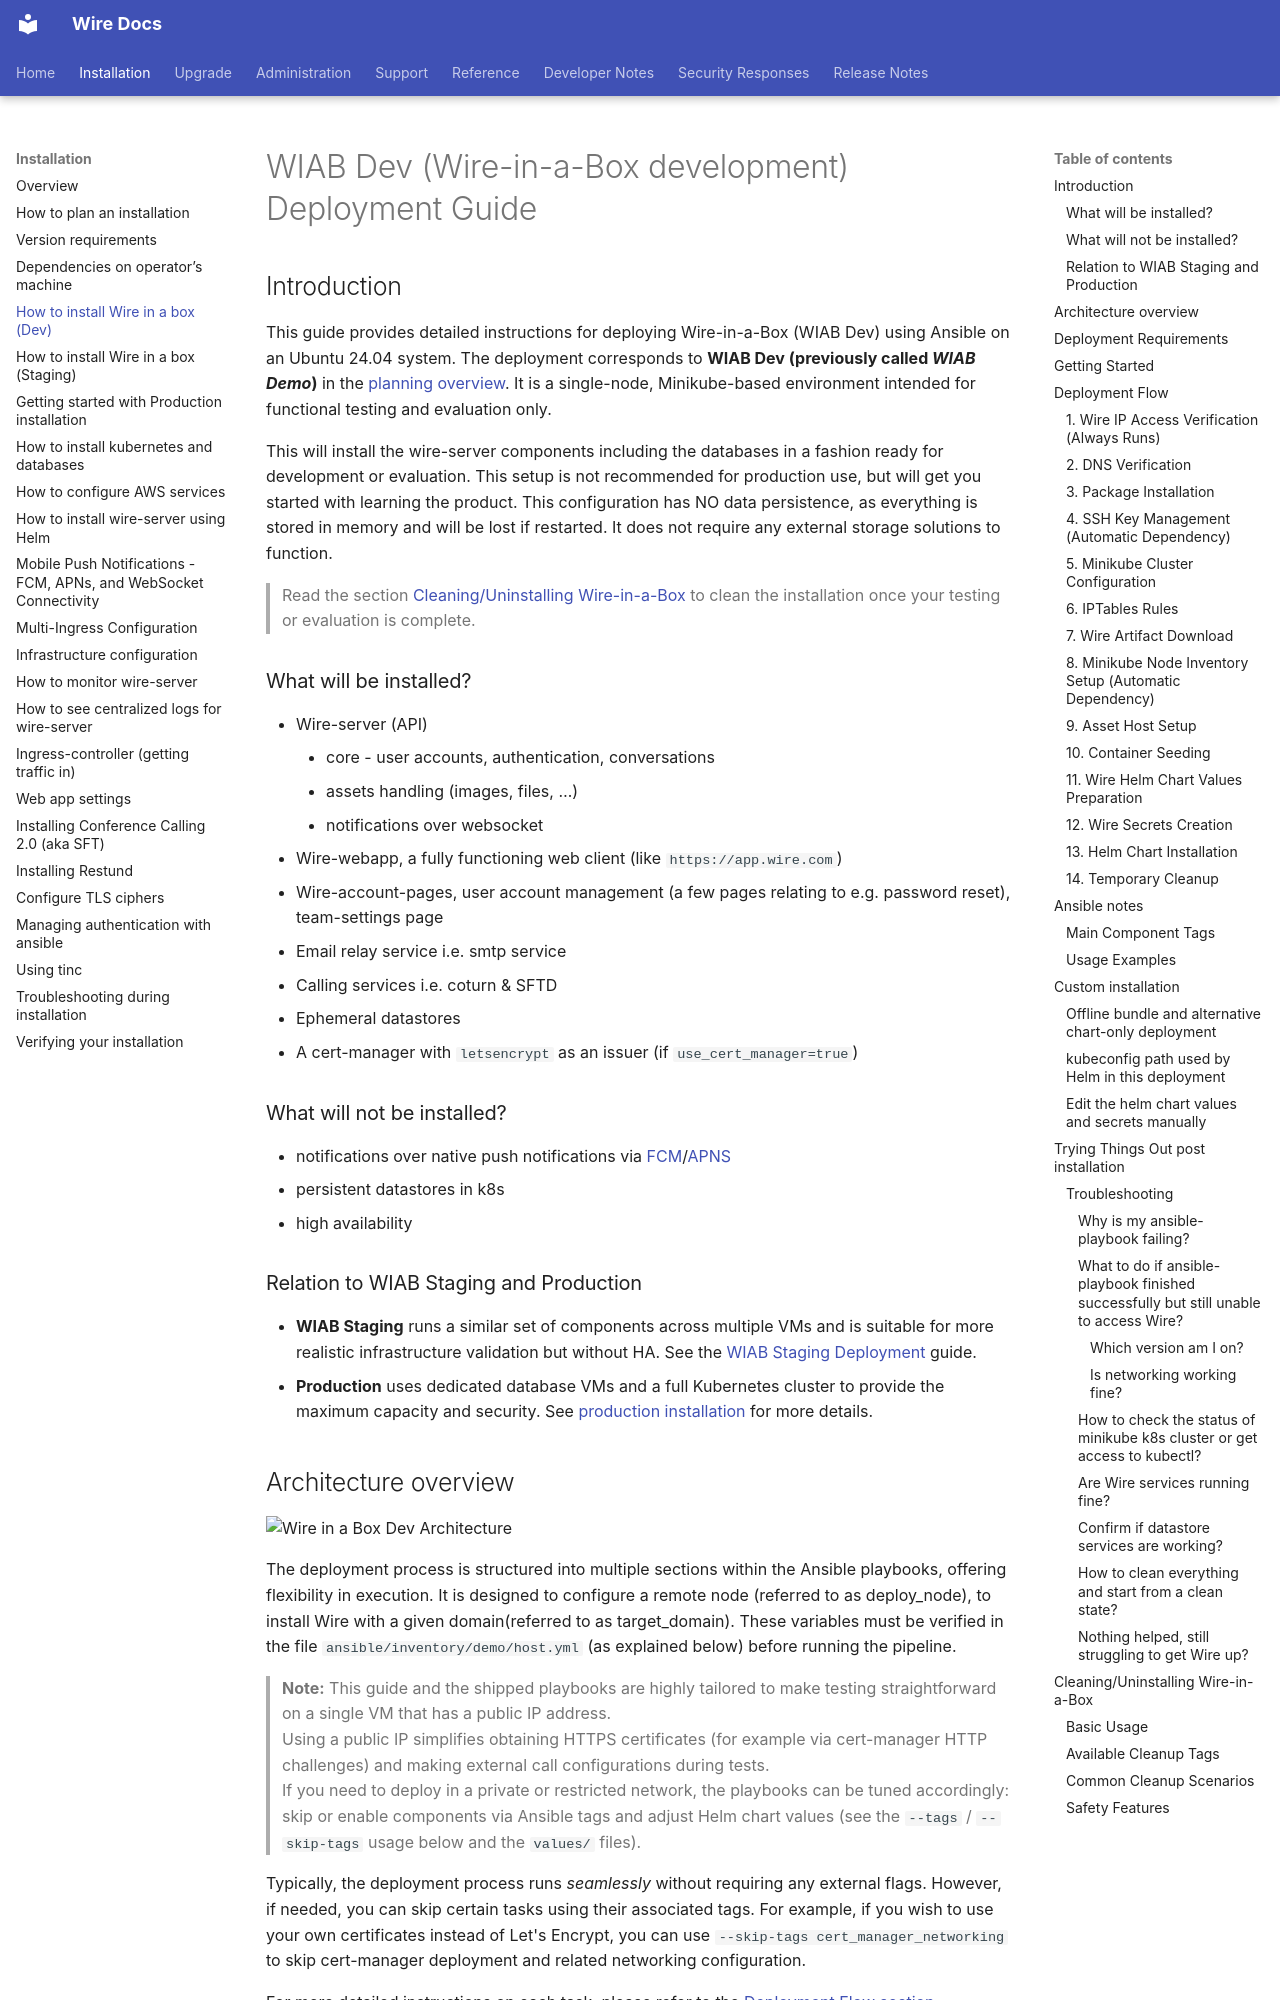

repository: wireapp/wire-docs · page: how-to/install/wiab-dev.html · generator: mkdocs

# WIAB Dev (Wire-in-a-Box development) Deployment Guide

## Introduction

This guide provides detailed instructions for deploying Wire-in-a-Box (WIAB Dev) using Ansible on an Ubuntu 24.04 system. The deployment corresponds to **WIAB Dev (previously called *WIAB Demo*)** in the [planning overview](planning.md#wiab-dev-single-vm-wire-in-a-box). It is a single-node, Minikube-based environment intended for functional testing and evaluation only.

This will install the wire-server components including the databases in a fashion ready for development or evaluation. This setup is not recommended for production use, but will get you started with learning the product. This configuration has NO data persistence, as everything is stored in memory and will be lost if restarted. It does not require any external storage solutions to function. 

> Read the section [Cleaning/Uninstalling Wire-in-a-Box](#cleaninguninstalling-wire-in-a-box) to clean the installation once your testing or evaluation is complete.

### What will be installed?

- Wire-server (API)
    - core - user accounts, authentication, conversations
    - assets handling (images, files, …)
    - notifications over websocket
- Wire-webapp, a fully functioning web client (like `https://app.wire.com`)
- Wire-account-pages, user account management (a few pages relating to e.g. password reset), team-settings page
- Email relay service i.e. smtp service
- Calling services i.e. coturn & SFTD
- Ephemeral datastores
- A cert-manager with `letsencrypt` as an issuer (if `use_cert_manager=true`)

### What will not be installed?

- notifications over native push notifications via [FCM](https://firebase.google.com/docs/cloud-messaging/)/[APNS](https://developer.apple.com/notifications/)
- persistent datastores in k8s 
- high availability

### Relation to WIAB Staging and Production

- **WIAB Staging** runs a similar set of components across multiple VMs and is suitable for more realistic infrastructure validation but without HA. See the [WIAB Staging Deployment](planning.md#wiab-staging-multi-vm-kvm-based-test-cluster) guide.
- **Production** uses dedicated database VMs and a full Kubernetes cluster to provide the maximum capacity and security. See [production installation](planning.md#production-installation-persistent-data-high-availability) for more details.
